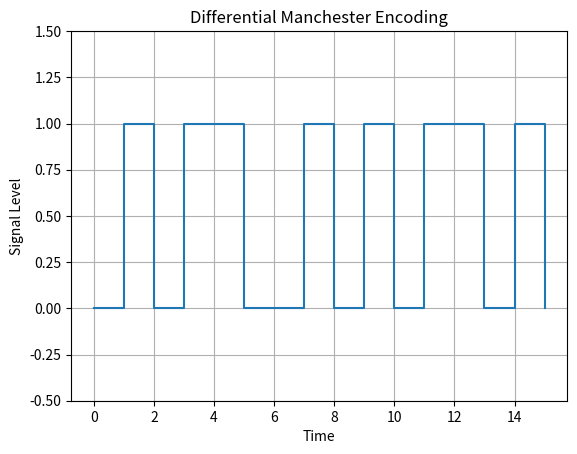

Write the Python code that produced this figure.
import matplotlib.pyplot as plt

def diff_manchester_encode(bits):
    signal = []
    last = 1
    for bit in bits:
        if bit == 0:
            signal += [last, 1 - last]
        else:
            last = 1 - last
            signal += [last, 1 - last]
    return signal

bits = [1, 0, 1, 1, 0, 0, 1, 0]
encoded = diff_manchester_encode(bits)

plt.step(range(len(encoded)), encoded, where='post')
plt.ylim(-0.5, 1.5)
plt.title("Differential Manchester Encoding")
plt.xlabel("Time")
plt.ylabel("Signal Level")
plt.grid(True)
plt.show()
